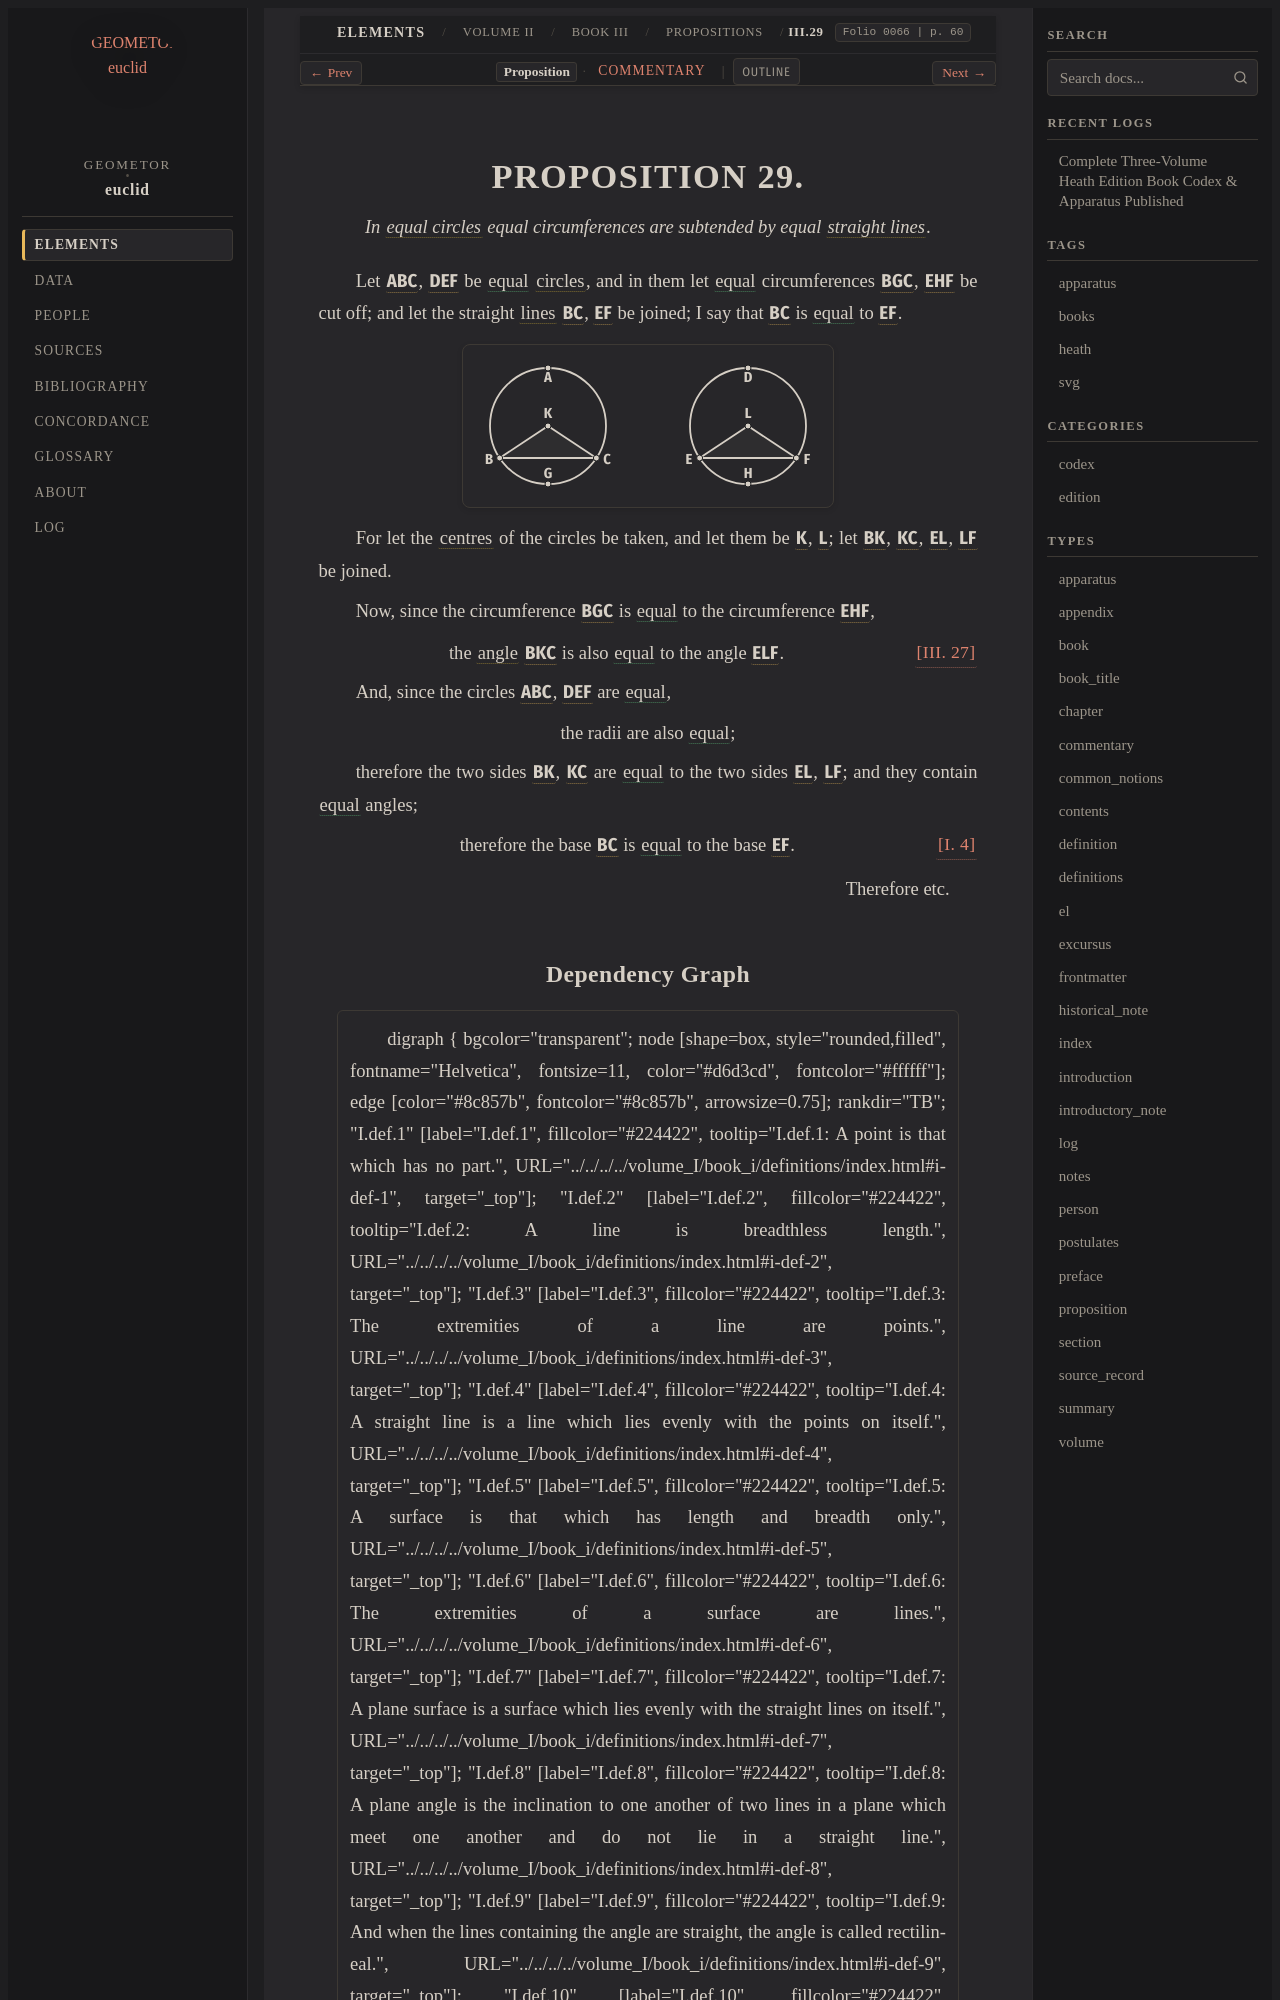

repository: geometor/euclid · page: heath/volume_II/book_iii/propositions/29/index.html · generator: sphinx

:canonical_id: III.29
:volume: II
:book: III
:proposition: 29
:type: proposition
:title: Proposition III.29
:folios: 0066
:folio: 0066
:page: 60
:pages: 60
:dependencies: I.def.4, I.4, III.def.1, III.27

.. _III.29:

.. folio:: 0066
   :page: 60

PROPOSITION 29.
===============

.. enunciation::

   In :term:`equal circles <equal-circles>` equal circumferences are subtended by equal :term:`straight lines <straight-line>`.

Let :g:`ABC <0066.g1:( A B C )>`, :g:`DEF <0066.g1:( D E F )>` be :eq:`equal <0066.g1:( A B C ) = 0066.g1:( D E F )>` :term:`circles <circle>`, and in them let :eq:`equal <0066.g1:( B G C ) = 0066.g1:( E H F )>`
circumferences :g:`BGC <0066.g1:( B G C )>`, :g:`EHF <0066.g1:( E H F )>` be cut off; and let the straight
:term:`lines <line>` :g:`BC <0066.g1:/ B C />`, :g:`EF <0066.g1:/ E F />` be joined;
I say that :g:`BC <0066.g1:/ B C />` is :eq:`equal <0066.g1:/ B C / = 0066.g1:/ E F />` to :g:`EF <0066.g1:/ E F />`.

.. picture:: 0066.g1.svg
   :alt: Diagram

For let the :term:`centres <centre>` of the circles be taken, and let them
be :g:`K <0066.g1:K>`, :g:`L <0066.g1:L>`; let :g:`BK <0066.g1:/ B K />`, :g:`KC <0066.g1:/ K C />`, :g:`EL <0066.g1:/ E L />`, :g:`LF <0066.g1:/ L F />` be joined.

Now, since the circumference :g:`BGC <0066.g1:( B G C )>` is :eq:`equal <0066.g1:( B G C ) = 0066.g1:( E H F )>` to the
circumference :g:`EHF <0066.g1:( E H F )>`,

.. assertion:: [III. 27] <III.27>

   the :term:`angle <plane-angle>` :g:`BKC <0066.g1:< B K C )>` is also :eq:`equal <0066.g1:< B K C ) = 0066.g1:< E L F )>` to the angle :g:`ELF <0066.g1:< E L F )>`.

And, since the circles :g:`ABC <0066.g1:( A B C )>`, :g:`DEF <0066.g1:( D E F )>` are :eq:`equal <0066.g1:( A B C ) = 0066.g1:( D E F )>`,

.. assertion::

   the radii are also :eq:`equal <0066.g1:/ B K / = 0066.g1:/ K C / = 0066.g1:/ E L / = 0066.g1:/ L F />`;

therefore the two sides :g:`BK <0066.g1:/ B K />`, :g:`KC <0066.g1:/ K C />` are :eq:`equal <0066.g1:/ B K / = 0066.g1:/ E L /; 0066.g1:/ K C / = 0066.g1:/ L F />` to the two sides
:g:`EL <0066.g1:/ E L />`, :g:`LF <0066.g1:/ L F />`; and they contain :eq:`equal <0066.g1:< B K C ) = 0066.g1:< E L F )>` angles;

.. assertion:: [I. 4] <I.4>

   therefore the base :g:`BC <0066.g1:/ B C />` is :eq:`equal <0066.g1:/ B C / = 0066.g1:/ E F />` to the base :g:`EF <0066.g1:/ E F />`.

.. qed::

   Therefore etc.
